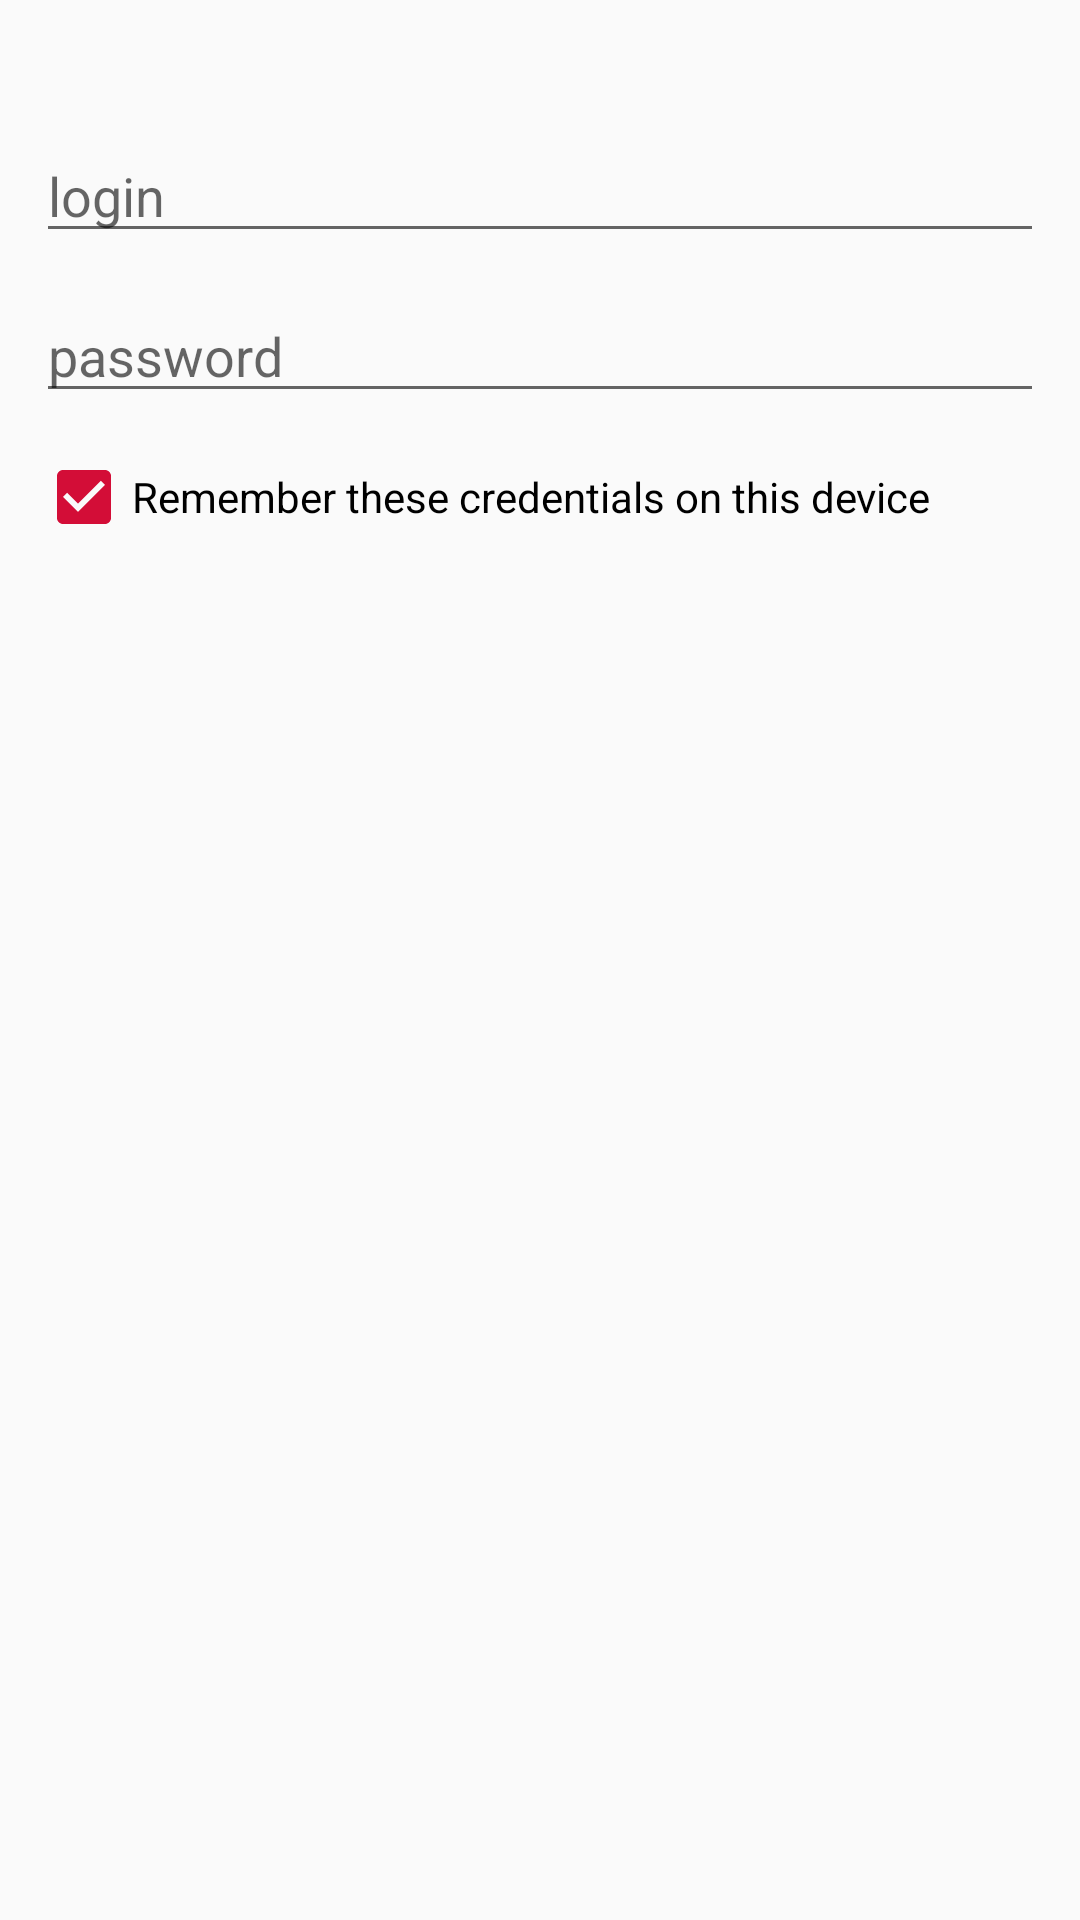

This screen was rendered from an Android layout file. Write that file and the resources it references.
<!-- AndroidManifest.xml: application theme Theme.JordanApp -->
<!-- res/layout/login_dialog.xml -->
<?xml version="1.0" encoding="utf-8"?>
<androidx.constraintlayout.widget.ConstraintLayout xmlns:android="http://schemas.android.com/apk/res/android"
    android:layout_width="match_parent"
    android:layout_height="wrap_content"
    xmlns:app="http://schemas.android.com/apk/res-auto">

    <TextView android:id="@+id/login_dialog_server"
        app:layout_constraintTop_toTopOf="parent"
        app:layout_constraintStart_toStartOf="parent"
        app:layout_constraintEnd_toEndOf="parent"
        style="@style/add_server_dialog_field"
        android:textIsSelectable="false"
        />

    <EditText android:id="@+id/login_dialog_login"
        app:layout_constraintTop_toBottomOf="@id/login_dialog_server"
        app:layout_constraintStart_toStartOf="parent"
        app:layout_constraintEnd_toEndOf="parent"
        style="@style/add_server_dialog_field"
        android:hint="@string/login_dialog_login_hint"
        android:inputType="text"
        android:autofillHints="username"
        />

    <EditText android:id="@+id/login_dialog_password"
        app:layout_constraintTop_toBottomOf="@id/login_dialog_login"
        app:layout_constraintStart_toStartOf="parent"
        app:layout_constraintEnd_toEndOf="parent"
        style="@style/add_server_dialog_field"
        android:hint="@string/login_dialog_password_hint"
        android:inputType="textPassword"
        android:autofillHints="password"
        />

    <CheckBox android:id="@+id/login_dialog_remember"
        app:layout_constraintTop_toBottomOf="@id/login_dialog_password"
        app:layout_constraintStart_toStartOf="parent"
        app:layout_constraintEnd_toEndOf="parent"
        style="@style/add_server_dialog_field"
        android:text="@string/login_dialog_remember"
        android:checked="true"
        />

</androidx.constraintlayout.widget.ConstraintLayout>
<!-- resources referenced by this layout -->
<resources>
  <string name="login_dialog_login_hint">login</string>
  <string name="login_dialog_password_hint">password</string>
  <string name="login_dialog_remember">Remember these credentials on this device</string>
  <style name="add_server_dialog_field">
          <item name="android:layout_width">match_parent</item>
          <item name="android:layout_height">wrap_content</item>
          <item name="layout_constraintStart_toStartOf">parent</item>
          <item name="layout_constraintEnd_toEndOf">parent</item>
          <item name="android:layout_margin">12dp</item>
          <item name="android:layout_marginStart">25dp</item>
      </style>
  <style name="Theme.JordanApp" parent="Theme.AppCompat.Light.DarkActionBar">
          
          <item name="colorPrimary">@color/red_bull</item>
          <item name="colorPrimaryDark">@color/bordeaux</item>
          <item name="colorAccent">@color/red_bull</item>
          <item name="colorSurface">@color/light_grey</item>
          <item name="colorOnSurface">@color/grey</item>
  
          
      </style>
  <color name="red_bull">#d30d37</color>
  <color name="bordeaux">#a60b2c</color>
  <color name="light_grey">#F1F1F1</color>
  <color name="grey">#CECECE</color>
</resources>
